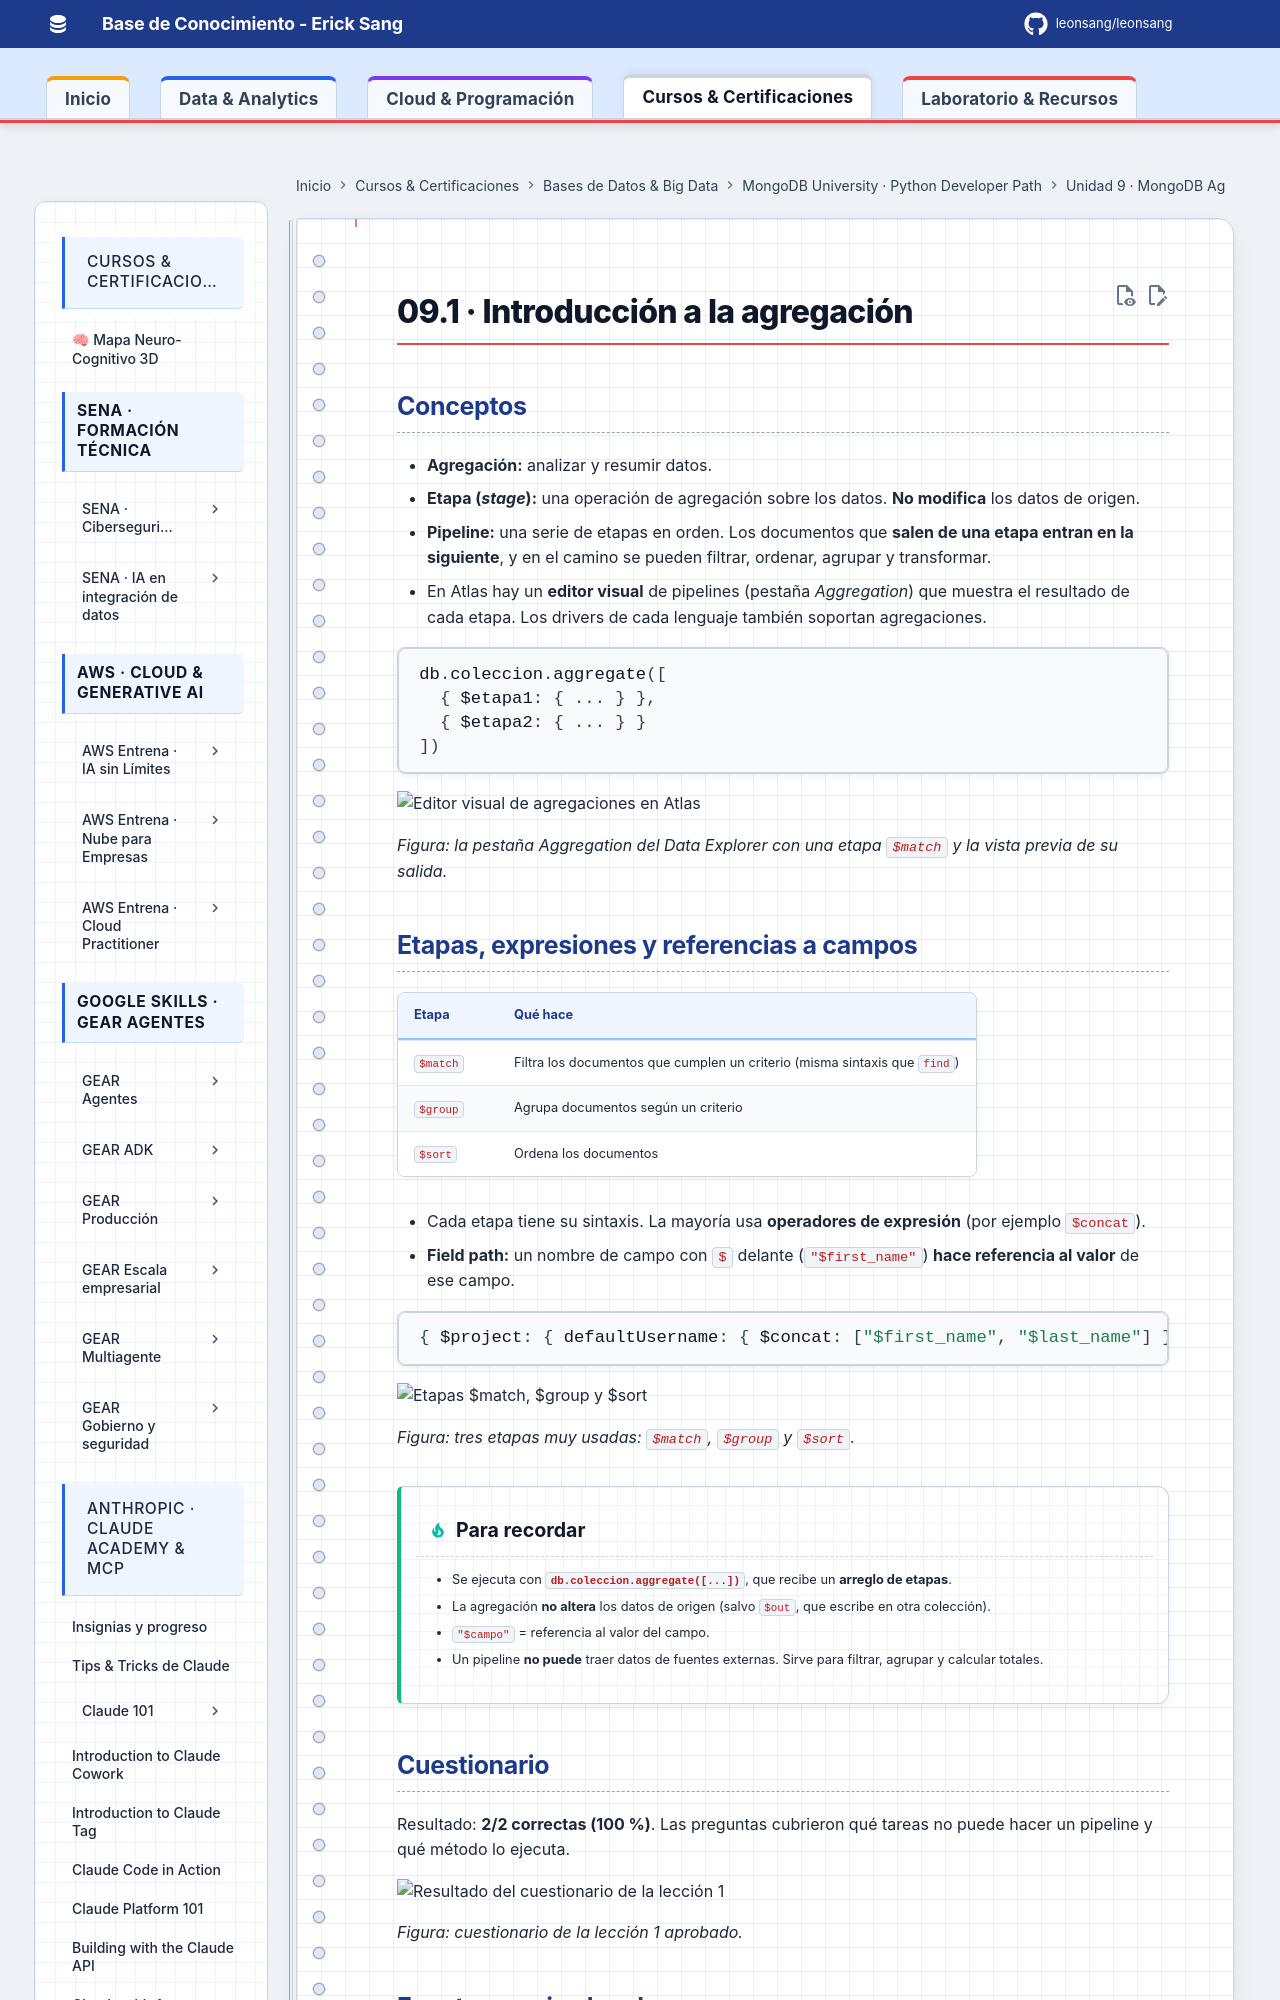

repository: Leonsang/Leonsang · page: cursos/mongodb-python-path/09-aggregation/01-introduccion-agregacion/index.html · generator: mkdocs

# 09.1 · Introducción a la agregación

## Conceptos

- **Agregación:** analizar y resumir datos.
- **Etapa (*stage*):** una operación de agregación sobre los datos. **No modifica** los datos de origen.
- **Pipeline:** una serie de etapas en orden. Los documentos que **salen de una etapa entran en la siguiente**, y en el camino se pueden filtrar, ordenar, agrupar y transformar.
- En Atlas hay un **editor visual** de pipelines (pestaña *Aggregation*) que muestra el resultado de cada etapa. Los drivers de cada lenguaje también soportan agregaciones.

```javascript
db.coleccion.aggregate([
  { $etapa1: { ... } },
  { $etapa2: { ... } }
])
```

![Editor visual de agregaciones en Atlas](evidencias/01-editor-visual-atlas.png)
